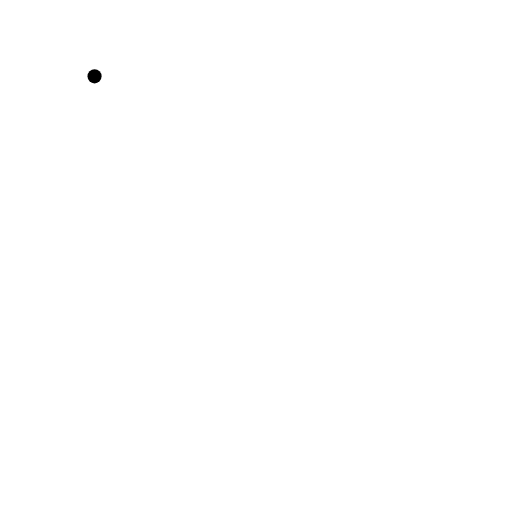
t = 0.00 s
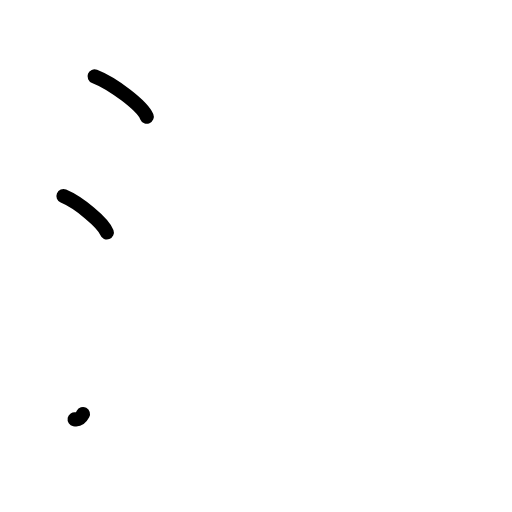
t = 2.25 s
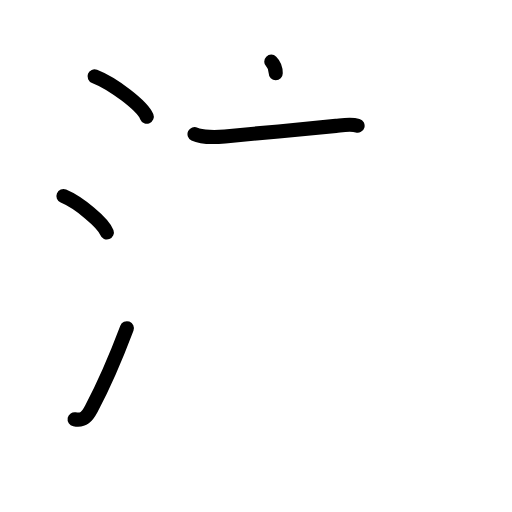
t = 4.38 s
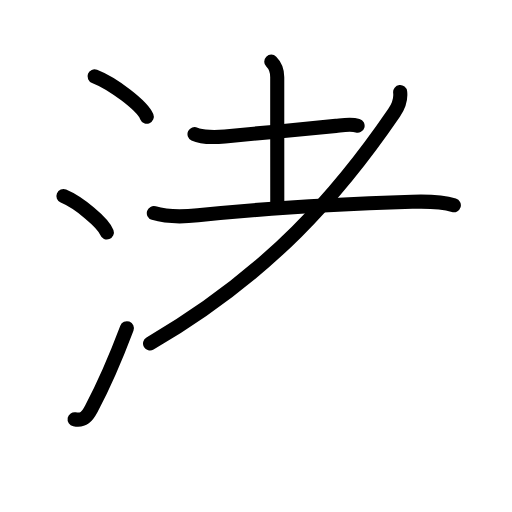
t = 6.63 s
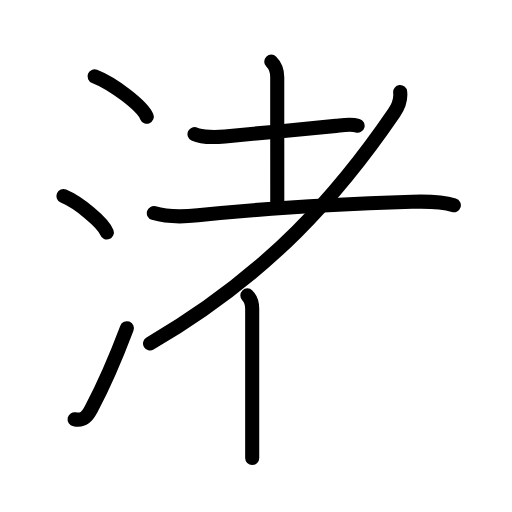
t = 7.50 s
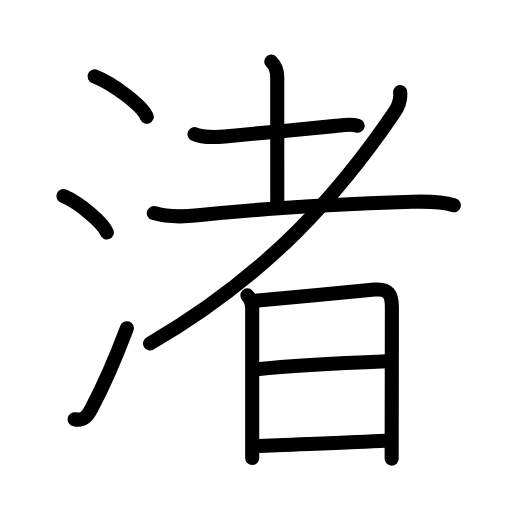
t = 11.00 s

The animated SVG that drew these frames (rendered in a browser with its animation timeline set to each time). Animation: 33 SMIL elements (animate=33); one cycle of 11.00 s.

<?xml version="1.0" encoding="UTF-8"?>
<!--
AniKanjiVG is licensed by CC-BY-SA Paul C. Sommerhoff (https://bitbucket.org/sommerhoff/anikanjivg).
AniKanjiVG uses KanjiVG which is licensed by CC-BY-SA Ulrich Apel (http://kanjivg.tagaini.net).
See also http://creativecommons.org/licenses/by-sa/3.0/
-->
<svg xmlns:kvg='http://kanjivg.tagaini.net' xmlns='http://www.w3.org/2000/svg' width='109' height='109' viewBox='0 0 109 109' style='fill:none;stroke:#000000;stroke-width:3;stroke-linecap:round;stroke-linejoin:round;' id="kvg:kanji_06e1a"><g id="kvg:06e1a" kvg:element="渚"><g id="kvg:06e1a-g1" kvg:element="氵" kvg:variant="true" kvg:original="水" kvg:position="left" kvg:radical="general"><path id="kvg:06e1a-s1" kvg:type="㇔" d="M20.13,16.25c3.92,1.52,10.13,6.23,11.12,8.59"><animate attributeName="d" begin="0.0s" dur="1.0s" from="M20.13,16.25C20.13,16.25,20.13,16.25,20.13,16.25" to="M20.13,16.25c3.92,1.52,10.13,6.23,11.12,8.59" />
</path>
<path id="kvg:06e1a-s2" kvg:type="㇔" d="M13.5,41.75c3.27,1.37,8.43,5.62,9.25,7.75"><animate attributeName="d" begin="1.0s" dur="1.0s" from="M13.5,41.75C13.5,41.75,13.5,41.75,13.5,41.75" to="M13.5,41.75c3.27,1.37,8.43,5.62,9.25,7.75" />
<animate attributeName="d" begin="0s" dur="1.0s" from="M-100,-100" to="M-100,-100" />
</path>
<path id="kvg:06e1a-s3" kvg:type="㇀" d="M15.88,89.25c1.88,0.37,2.68-0.56,3.57-2.24c2.6-4.9,5.2-10.89,7.56-17.14"><animate attributeName="d" begin="2.0s" dur="0.5s" from="M15.88,89.25C15.88,89.25,15.88,89.25,15.88,89.25" to="M15.88,89.25c1.88,0.37,2.68-0.56,3.57-2.24" />
<animate attributeName="d" begin="2.5s" dur="0.5s" from="M15.88,89.25c1.88,0.37,2.68-0.56,3.57-2.24c0,0,0,0,0,0,0" to="M15.88,89.25c1.88,0.37,2.68-0.56,3.57-2.24c2.6-4.9,5.2-10.89,7.56-17.14" />
<animate attributeName="d" begin="0s" dur="2.0s" from="M-100,-100" to="M-100,-100" />
</path>
</g>
<g id="kvg:06e1a-g2" kvg:element="者" kvg:position="right"><g id="kvg:06e1a-g3" kvg:element="耂" kvg:original="老" kvg:partial="true"><g id="kvg:06e1a-g4" kvg:element="土"><path id="kvg:06e1a-s4" kvg:type="㇐" d="M41.41,28.55c1.51,0.73,4.82,0.65,6.47,0.49c7.19-0.67,16.62-1.54,23.64-2.24c1.43-0.14,3.16-0.46,4.61-0.04"><animate attributeName="d" begin="3.0s" dur="0.3333333333333333s" from="M41.41,28.55C41.41,28.55,41.41,28.55,41.41,28.55" to="M41.41,28.55c1.51,0.73,4.82,0.65,6.47,0.49" />
<animate attributeName="d" begin="3.3333333333333335s" dur="0.3333333333333333s" from="M41.41,28.55c1.51,0.73,4.82,0.65,6.47,0.49c0,0,0,0,0,0,0" to="M41.41,28.55c1.51,0.73,4.82,0.65,6.47,0.49c7.19-0.67,16.62-1.54,23.64-2.24" />
<animate attributeName="d" begin="3.6666666666666665s" dur="0.3333333333333333s" from="M41.41,28.55c1.51,0.73,4.82,0.65,6.47,0.49c7.19-0.67,16.62-1.54,23.64-2.24c0,0,0,0,0,0,0" to="M41.41,28.55c1.51,0.73,4.82,0.65,6.47,0.49c7.19-0.67,16.62-1.54,23.64-2.24c1.43-0.14,3.16-0.46,4.61-0.04" />
<animate attributeName="d" begin="0s" dur="3.0s" from="M-100,-100" to="M-100,-100" />
</path>
<path id="kvg:06e1a-s5" kvg:type="㇑a" d="M57.75,13.12c0.94,0.94,1.27,1.88,1.27,3.3c0,8.72,0.01,24.06,0.01,27.03"><animate attributeName="d" begin="4.0s" dur="0.5s" from="M57.75,13.12C57.75,13.12,57.75,13.12,57.75,13.12" to="M57.75,13.12c0.94,0.94,1.27,1.88,1.27,3.3" />
<animate attributeName="d" begin="4.5s" dur="0.5s" from="M57.75,13.12c0.94,0.94,1.27,1.88,1.27,3.3c0,0,0,0,0,0,0" to="M57.75,13.12c0.94,0.94,1.27,1.88,1.27,3.3c0,8.72,0.01,24.06,0.01,27.03" />
<animate attributeName="d" begin="0s" dur="4.0s" from="M-100,-100" to="M-100,-100" />
</path>
<path id="kvg:06e1a-s6" kvg:type="㇐" d="M32.75,45.37c3.06,0.93,6.26,0.8,9.38,0.47c13.74-1.47,32.74-2.47,45.61-2.88c2.9-0.09,6.09-0.12,8.88,0.73"><animate attributeName="d" begin="5.0s" dur="0.3333333333333333s" from="M32.75,45.37C32.75,45.37,32.75,45.37,32.75,45.37" to="M32.75,45.37c3.06,0.93,6.26,0.8,9.38,0.47" />
<animate attributeName="d" begin="5.333333333333333s" dur="0.3333333333333333s" from="M32.75,45.37c3.06,0.93,6.26,0.8,9.38,0.47c0,0,0,0,0,0,0" to="M32.75,45.37c3.06,0.93,6.26,0.8,9.38,0.47c13.74-1.47,32.74-2.47,45.61-2.88" />
<animate attributeName="d" begin="5.666666666666667s" dur="0.3333333333333333s" from="M32.75,45.37c3.06,0.93,6.26,0.8,9.38,0.47c13.74-1.47,32.74-2.47,45.61-2.88c0,0,0,0,0,0,0" to="M32.75,45.37c3.06,0.93,6.26,0.8,9.38,0.47c13.74-1.47,32.74-2.47,45.61-2.88c2.9-0.09,6.09-0.12,8.88,0.73" />
<animate attributeName="d" begin="0s" dur="5.0s" from="M-100,-100" to="M-100,-100" />
</path>
</g>
<path id="kvg:06e1a-s7" kvg:type="㇒" d="M85.19,19.61c0.14,1.22-0.27,2.91-1.29,4.39C72.38,40.88,57.5,58.25,31.94,73.13"><animate attributeName="d" begin="6.0s" dur="0.5s" from="M85.19,19.61C85.19,19.61,85.19,19.61,85.19,19.61" to="M85.19,19.61c0.14,1.22-0.27,2.91-1.29,4.39" />
<animate attributeName="d" begin="6.5s" dur="0.5s" from="M85.19,19.61c0.14,1.22-0.27,2.91-1.29,4.39c0,0,0,0,0,0,0" to="M85.19,19.61c0.14,1.22-0.27,2.91-1.29,4.39C72.38,40.88,57.5,58.25,31.94,73.13" />
<animate attributeName="d" begin="0s" dur="6.0s" from="M-100,-100" to="M-100,-100" />
</path>
</g>
<g id="kvg:06e1a-g5" kvg:element="日"><path id="kvg:06e1a-s8" kvg:type="㇑" d="M52.66,62.89c0.79,0.79,1.03,1.73,1.03,2.83c0,0.86,0,17.06,0,26.28c0,2.49,0,4.46,0,5.5"><animate attributeName="d" begin="7.0s" dur="0.3333333333333333s" from="M52.66,62.89C52.66,62.89,52.66,62.89,52.66,62.89" to="M52.66,62.89c0.79,0.79,1.03,1.73,1.03,2.83" />
<animate attributeName="d" begin="7.333333333333333s" dur="0.3333333333333333s" from="M52.66,62.89c0.79,0.79,1.03,1.73,1.03,2.83c0,0,0,0,0,0,0" to="M52.66,62.89c0.79,0.79,1.03,1.73,1.03,2.83c0,0.86,0,17.06,0,26.28" />
<animate attributeName="d" begin="7.666666666666667s" dur="0.3333333333333333s" from="M52.66,62.89c0.79,0.79,1.03,1.73,1.03,2.83c0,0.86,0,17.06,0,26.28c0,0,0,0,0,0,0" to="M52.66,62.89c0.79,0.79,1.03,1.73,1.03,2.83c0,0.86,0,17.06,0,26.28c0,2.49,0,4.46,0,5.5" />
<animate attributeName="d" begin="0s" dur="7.0s" from="M-100,-100" to="M-100,-100" />
</path>
<path id="kvg:06e1a-s9" kvg:type="㇕a" d="M54.33,64.03c1.97-0.12,20.28-1.91,25.41-2.38c2.98-0.28,3.69,1.05,3.69,3.73c0,4.66-0.03,17.88-0.04,25.88c-0.01,3.6-0.01,6.15-0.01,6.38"><animate attributeName="d" begin="8.0s" dur="0.25s" from="M54.33,64.03C54.33,64.03,54.33,64.03,54.33,64.03" to="M54.33,64.03c1.97-0.12,20.28-1.91,25.41-2.38" />
<animate attributeName="d" begin="8.25s" dur="0.25s" from="M54.33,64.03c1.97-0.12,20.28-1.91,25.41-2.38c0,0,0,0,0,0,0" to="M54.33,64.03c1.97-0.12,20.28-1.91,25.41-2.38c2.98-0.28,3.69,1.05,3.69,3.73" />
<animate attributeName="d" begin="8.5s" dur="0.25s" from="M54.33,64.03c1.97-0.12,20.28-1.91,25.41-2.38c2.98-0.28,3.69,1.05,3.69,3.73c0,0,0,0,0,0,0" to="M54.33,64.03c1.97-0.12,20.28-1.91,25.41-2.38c2.98-0.28,3.69,1.05,3.69,3.73c0,4.66-0.03,17.88-0.04,25.88" />
<animate attributeName="d" begin="8.75s" dur="0.25s" from="M54.33,64.03c1.97-0.12,20.28-1.91,25.41-2.38c2.98-0.28,3.69,1.05,3.69,3.73c0,4.66-0.03,17.88-0.04,25.88c0,0,0,0,0,0,0" to="M54.33,64.03c1.97-0.12,20.28-1.91,25.41-2.38c2.98-0.28,3.69,1.05,3.69,3.73c0,4.66-0.03,17.88-0.04,25.88c-0.01,3.6-0.01,6.15-0.01,6.38" />
<animate attributeName="d" begin="0s" dur="8.0s" from="M-100,-100" to="M-100,-100" />
</path>
<path id="kvg:06e1a-s10" kvg:type="㇐a" d="M54.72,78.6c7.03-0.72,19.41-1.35,27.63-1.69"><animate attributeName="d" begin="9.0s" dur="1.0s" from="M54.72,78.6C54.72,78.6,54.72,78.6,54.72,78.6" to="M54.72,78.6c7.03-0.72,19.41-1.35,27.63-1.69" />
<animate attributeName="d" begin="0s" dur="9.0s" from="M-100,-100" to="M-100,-100" />
</path>
<path id="kvg:06e1a-s11" kvg:type="㇐a" d="M54.83,94.96c7.04-0.33,19.81-0.7,27.17-1.11"><animate attributeName="d" begin="10.0s" dur="1.0s" from="M54.83,94.96C54.83,94.96,54.83,94.96,54.83,94.96" to="M54.83,94.96c7.04-0.33,19.81-0.7,27.17-1.11" />
<animate attributeName="d" begin="0s" dur="10.0s" from="M-100,-100" to="M-100,-100" />
</path>
</g>
</g>
</g>
</svg>
